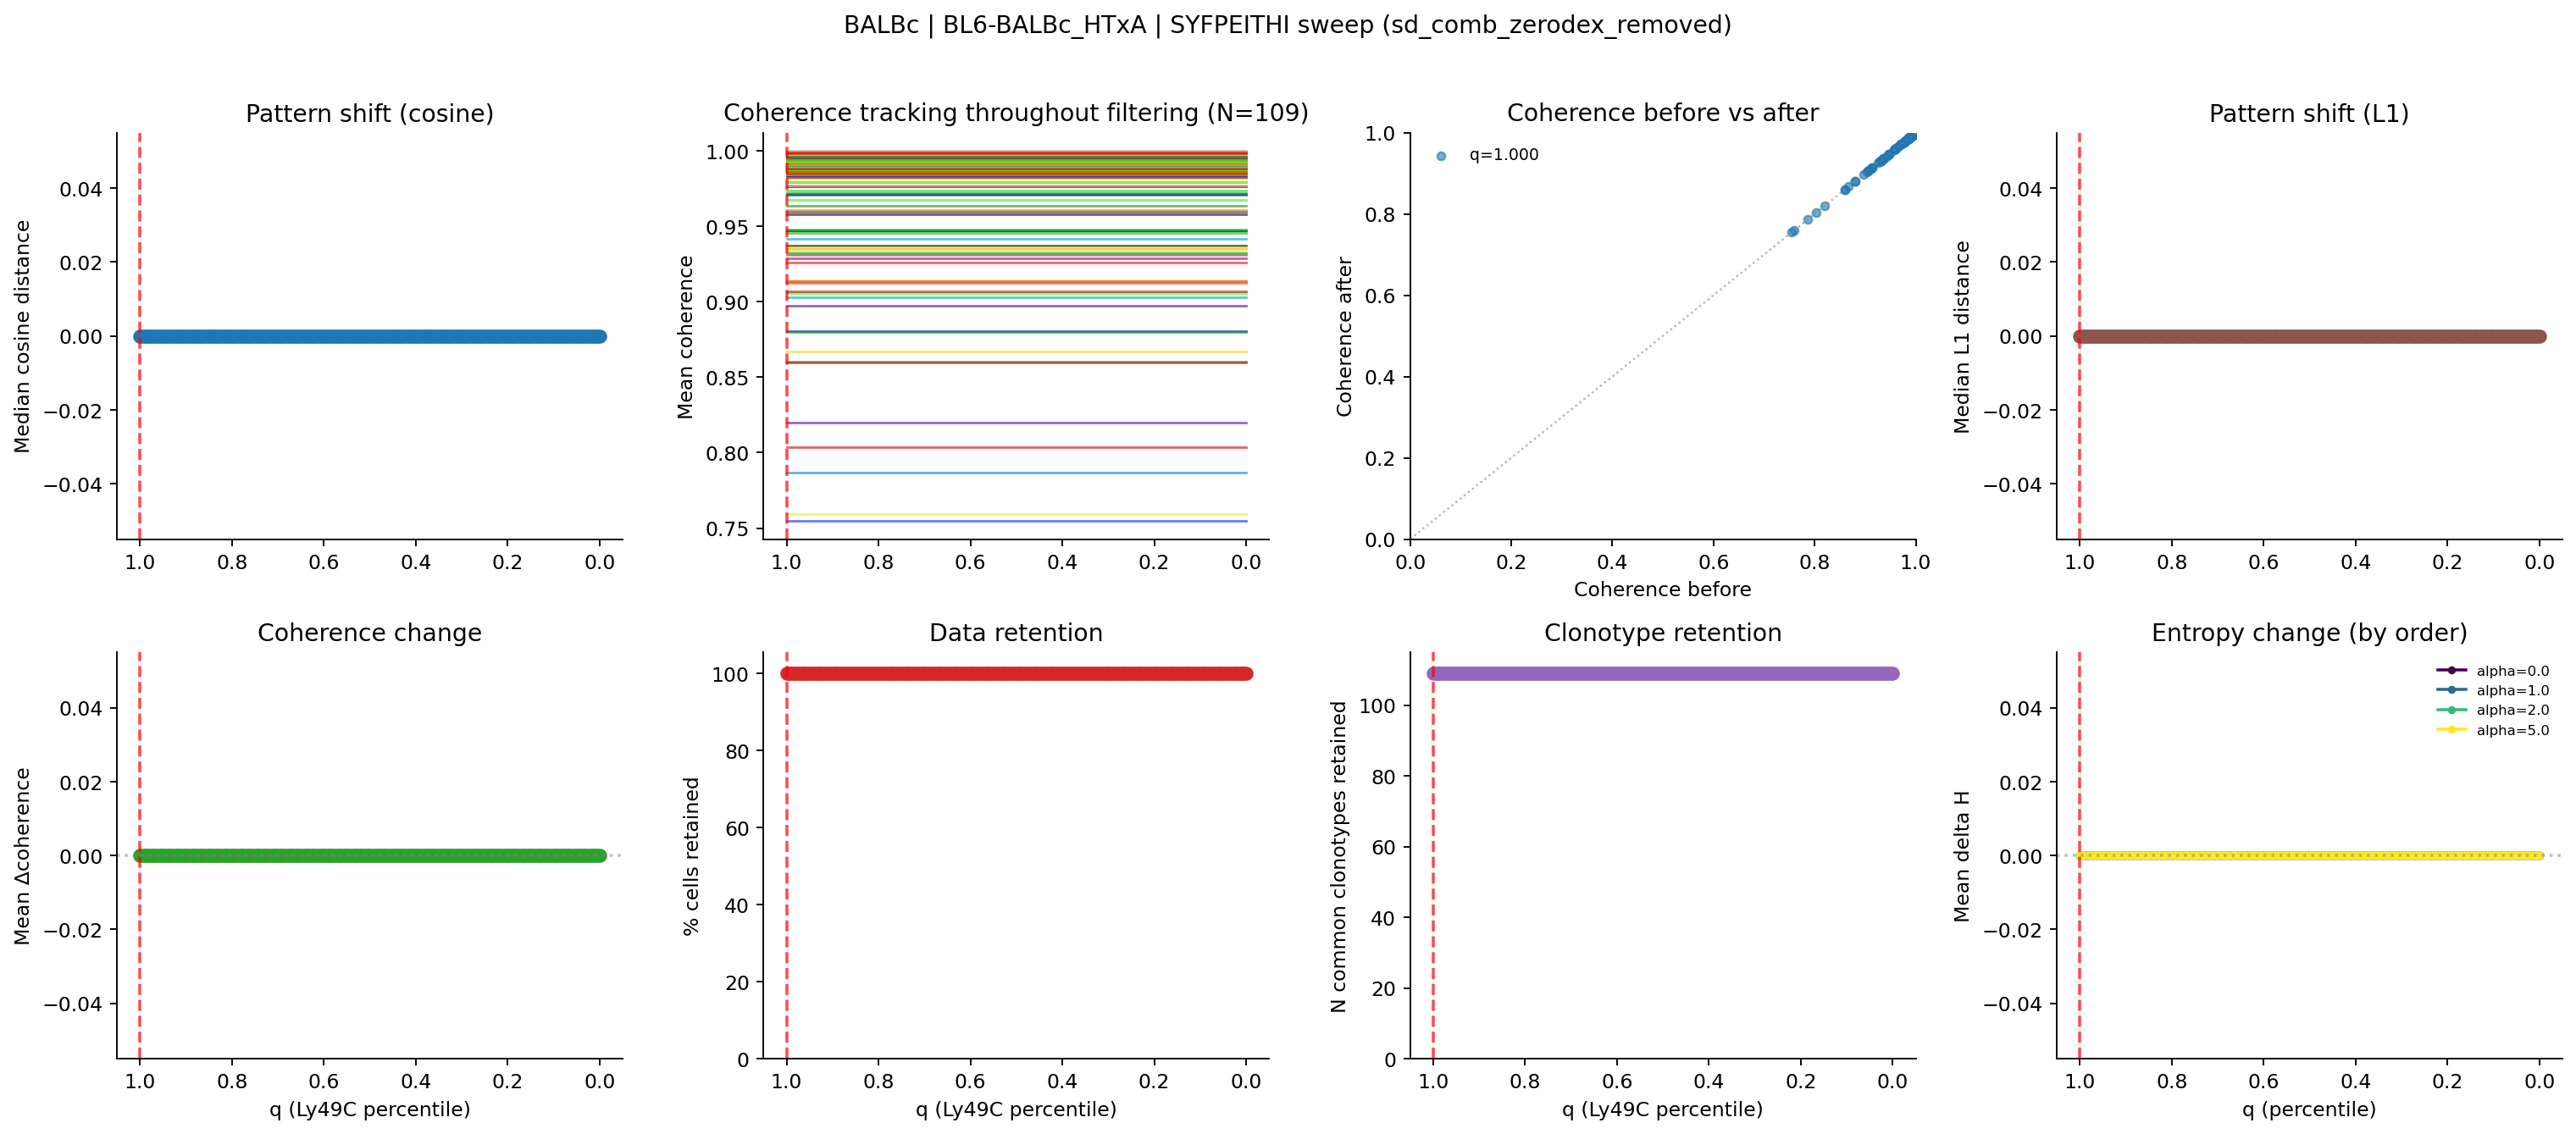

The data file committed next to this chart (first rows):
percentile, thresh_syfpeithi, n_cells, pct_cells_retained, n_clonotypes_baseline_ge5, n_clonotypes_filtered_retained, n_common_clonotypes_retained, median_cosine_dist, median_l1_dist, mean_entropy_change, mean_coherence_change
1.0, 0.0, 1185, 100.0, 109, 109, 109, 0.0, 0.0, 0.0, 0.0
0.995, 0.0, 1185, 100.0, 109, 109, 109, 0.0, 0.0, 0.0, 0.0
0.99, 0.0, 1185, 100.0, 109, 109, 109, 0.0, 0.0, 0.0, 0.0
0.985, 0.0, 1185, 100.0, 109, 109, 109, 0.0, 0.0, 0.0, 0.0
0.98, 0.0, 1185, 100.0, 109, 109, 109, 0.0, 0.0, 0.0, 0.0
0.975, 0.0, 1185, 100.0, 109, 109, 109, 0.0, 0.0, 0.0, 0.0
0.97, 0.0, 1185, 100.0, 109, 109, 109, 0.0, 0.0, 0.0, 0.0
0.965, 0.0, 1185, 100.0, 109, 109, 109, 0.0, 0.0, 0.0, 0.0
0.96, 0.0, 1185, 100.0, 109, 109, 109, 0.0, 0.0, 0.0, 0.0
0.955, 0.0, 1185, 100.0, 109, 109, 109, 0.0, 0.0, 0.0, 0.0
0.95, 0.0, 1185, 100.0, 109, 109, 109, 0.0, 0.0, 0.0, 0.0
0.945, 0.0, 1185, 100.0, 109, 109, 109, 0.0, 0.0, 0.0, 0.0
0.94, 0.0, 1185, 100.0, 109, 109, 109, 0.0, 0.0, 0.0, 0.0
0.935, 0.0, 1185, 100.0, 109, 109, 109, 0.0, 0.0, 0.0, 0.0
0.93, 0.0, 1185, 100.0, 109, 109, 109, 0.0, 0.0, 0.0, 0.0
0.925, 0.0, 1185, 100.0, 109, 109, 109, 0.0, 0.0, 0.0, 0.0
0.92, 0.0, 1185, 100.0, 109, 109, 109, 0.0, 0.0, 0.0, 0.0
0.915, 0.0, 1185, 100.0, 109, 109, 109, 0.0, 0.0, 0.0, 0.0
0.91, 0.0, 1185, 100.0, 109, 109, 109, 0.0, 0.0, 0.0, 0.0
0.905, 0.0, 1185, 100.0, 109, 109, 109, 0.0, 0.0, 0.0, 0.0
0.9, 0.0, 1185, 100.0, 109, 109, 109, 0.0, 0.0, 0.0, 0.0
0.895, 0.0, 1185, 100.0, 109, 109, 109, 0.0, 0.0, 0.0, 0.0
0.89, 0.0, 1185, 100.0, 109, 109, 109, 0.0, 0.0, 0.0, 0.0
0.885, 0.0, 1185, 100.0, 109, 109, 109, 0.0, 0.0, 0.0, 0.0
0.88, 0.0, 1185, 100.0, 109, 109, 109, 0.0, 0.0, 0.0, 0.0
0.875, 0.0, 1185, 100.0, 109, 109, 109, 0.0, 0.0, 0.0, 0.0
0.87, 0.0, 1185, 100.0, 109, 109, 109, 0.0, 0.0, 0.0, 0.0
0.865, 0.0, 1185, 100.0, 109, 109, 109, 0.0, 0.0, 0.0, 0.0
0.86, 0.0, 1185, 100.0, 109, 109, 109, 0.0, 0.0, 0.0, 0.0
0.855, 0.0, 1185, 100.0, 109, 109, 109, 0.0, 0.0, 0.0, 0.0
0.85, 0.0, 1185, 100.0, 109, 109, 109, 0.0, 0.0, 0.0, 0.0
0.845, 0.0, 1185, 100.0, 109, 109, 109, 0.0, 0.0, 0.0, 0.0
0.84, 0.0, 1185, 100.0, 109, 109, 109, 0.0, 0.0, 0.0, 0.0
0.835, 0.0, 1185, 100.0, 109, 109, 109, 0.0, 0.0, 0.0, 0.0
0.83, 0.0, 1185, 100.0, 109, 109, 109, 0.0, 0.0, 0.0, 0.0
0.825, 0.0, 1185, 100.0, 109, 109, 109, 0.0, 0.0, 0.0, 0.0
0.82, 0.0, 1185, 100.0, 109, 109, 109, 0.0, 0.0, 0.0, 0.0
0.815, 0.0, 1185, 100.0, 109, 109, 109, 0.0, 0.0, 0.0, 0.0
0.81, 0.0, 1185, 100.0, 109, 109, 109, 0.0, 0.0, 0.0, 0.0
0.805, 0.0, 1185, 100.0, 109, 109, 109, 0.0, 0.0, 0.0, 0.0
0.8, 0.0, 1185, 100.0, 109, 109, 109, 0.0, 0.0, 0.0, 0.0
0.795, 0.0, 1185, 100.0, 109, 109, 109, 0.0, 0.0, 0.0, 0.0
0.79, 0.0, 1185, 100.0, 109, 109, 109, 0.0, 0.0, 0.0, 0.0
0.785, 0.0, 1185, 100.0, 109, 109, 109, 0.0, 0.0, 0.0, 0.0
0.78, 0.0, 1185, 100.0, 109, 109, 109, 0.0, 0.0, 0.0, 0.0
0.775, 0.0, 1185, 100.0, 109, 109, 109, 0.0, 0.0, 0.0, 0.0
0.77, 0.0, 1185, 100.0, 109, 109, 109, 0.0, 0.0, 0.0, 0.0
0.765, 0.0, 1185, 100.0, 109, 109, 109, 0.0, 0.0, 0.0, 0.0
0.76, 0.0, 1185, 100.0, 109, 109, 109, 0.0, 0.0, 0.0, 0.0
0.755, 0.0, 1185, 100.0, 109, 109, 109, 0.0, 0.0, 0.0, 0.0
0.75, 0.0, 1185, 100.0, 109, 109, 109, 0.0, 0.0, 0.0, 0.0
0.745, 0.0, 1185, 100.0, 109, 109, 109, 0.0, 0.0, 0.0, 0.0
0.74, 0.0, 1185, 100.0, 109, 109, 109, 0.0, 0.0, 0.0, 0.0
0.735, 0.0, 1185, 100.0, 109, 109, 109, 0.0, 0.0, 0.0, 0.0
0.73, 0.0, 1185, 100.0, 109, 109, 109, 0.0, 0.0, 0.0, 0.0
0.725, 0.0, 1185, 100.0, 109, 109, 109, 0.0, 0.0, 0.0, 0.0
0.72, 0.0, 1185, 100.0, 109, 109, 109, 0.0, 0.0, 0.0, 0.0
0.715, 0.0, 1185, 100.0, 109, 109, 109, 0.0, 0.0, 0.0, 0.0
0.71, 0.0, 1185, 100.0, 109, 109, 109, 0.0, 0.0, 0.0, 0.0
0.705, 0.0, 1185, 100.0, 109, 109, 109, 0.0, 0.0, 0.0, 0.0
... 141 more rows
